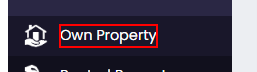
Workflow: TC001

Step 1: click on the element 'Own Property'

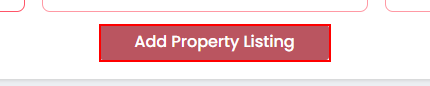
Step 2: get-text from the link 'Add Property Listing' in window 'Real Estate' (chrome.exe)
